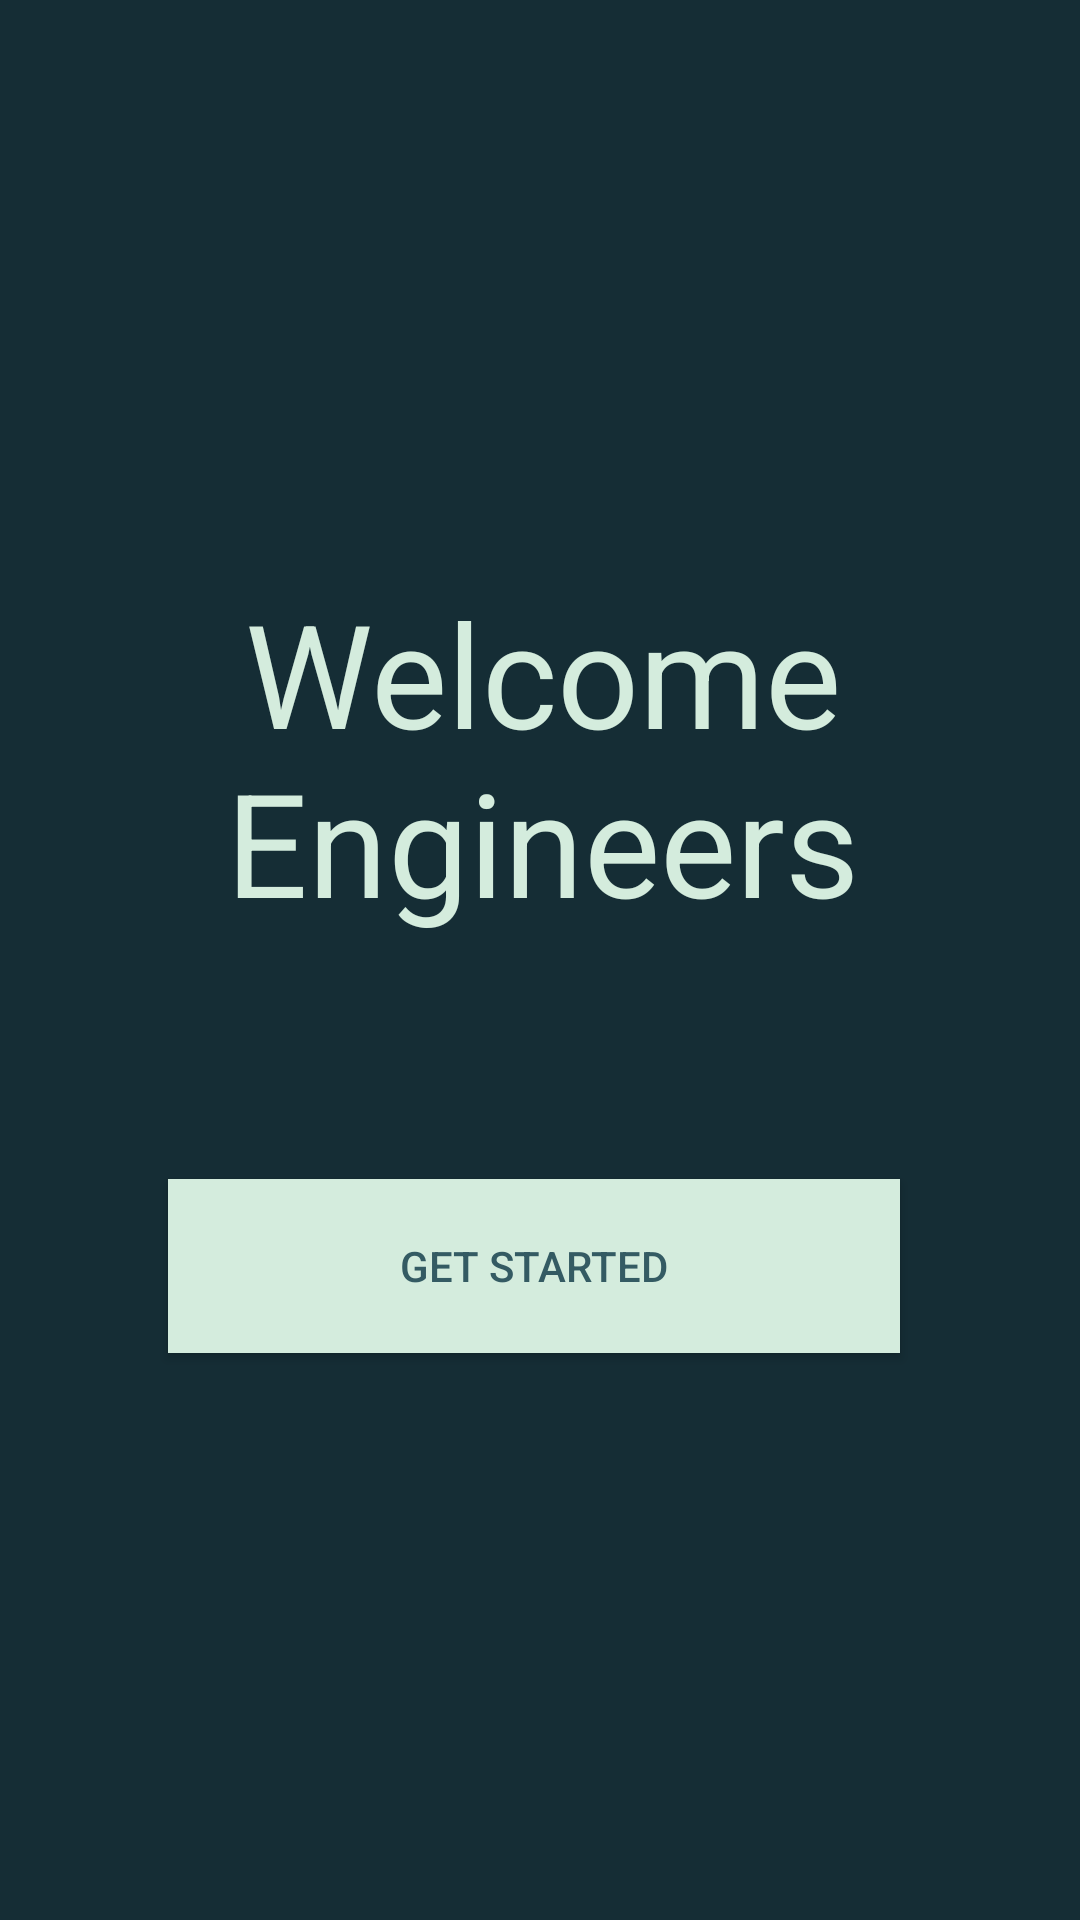

This screen was rendered from an Android layout file. Write that file and the resources it references.
<!-- AndroidManifest.xml: application theme Theme.Engineering_LITE -->
<!-- res/layout/activity_main.xml -->
<androidx.constraintlayout.widget.ConstraintLayout
    xmlns:android="http://schemas.android.com/apk/res/android"
    xmlns:app="http://schemas.android.com/apk/res-auto"
    xmlns:tools="http://schemas.android.com/tools"
    android:layout_width="match_parent"
    android:layout_height="match_parent"
    android:background="#152D35"
    android:textAlignment="center"
    tools:context=".MainActivity">

    <TextView
        android:id="@+id/textView"
        android:layout_width="364dp"
        android:layout_height="153dp"
        android:layout_marginTop="192dp"
        android:text="Welcome Engineers"
        android:textAlignment="center"
        android:textColor="#D4ECDD"
        android:textSize="48sp"
        app:layout_constraintEnd_toEndOf="parent"
        app:layout_constraintHorizontal_bias="0.489"
        app:layout_constraintStart_toStartOf="parent"
        app:layout_constraintTop_toTopOf="parent" />

    <Button
        android:id="@+id/btn"
        android:layout_width="244dp"
        android:layout_height="58dp"
        android:layout_marginTop="48dp"
        android:background="#D4ECDD"
        android:onClick="Onregister"
        android:text="Get Started"
        android:textColor="#345B63"
        app:layout_constraintEnd_toEndOf="@+id/textView"
        app:layout_constraintHorizontal_bias="0.48"
        app:layout_constraintStart_toStartOf="@+id/textView"
        app:layout_constraintTop_toBottomOf="@+id/textView" />

</androidx.constraintlayout.widget.ConstraintLayout>
<!-- resources referenced by this layout -->
<resources>
  <style name="Theme.Engineering_LITE" parent="Theme.AppCompat.Light.NoActionBar">
          
          <item name="colorPrimary">@color/purple_500</item>
          <item name="colorPrimaryVariant">@color/purple_700</item>
          <item name="colorOnPrimary">@color/white</item>
          
          <item name="colorSecondary">@color/teal_200</item>
          <item name="colorSecondaryVariant">@color/teal_700</item>
          <item name="colorOnSecondary">@color/black</item>
          
          <item name="android:statusBarColor" tools:targetApi="l">?attr/colorPrimaryVariant</item>
          
      </style>
  <!-- not gathered from this repository: default colours our renderer supplied (Android Studio template values) -->
  <color name="purple_500">#FF6200EE</color>
  <color name="purple_700">#FF3700B3</color>
  <color name="teal_200">#FF03DAC5</color>
  <color name="teal_700">#FF018786</color>
  <color name="black">#FF000000</color>
  <color name="white">#FFFFFFFF</color>
</resources>
